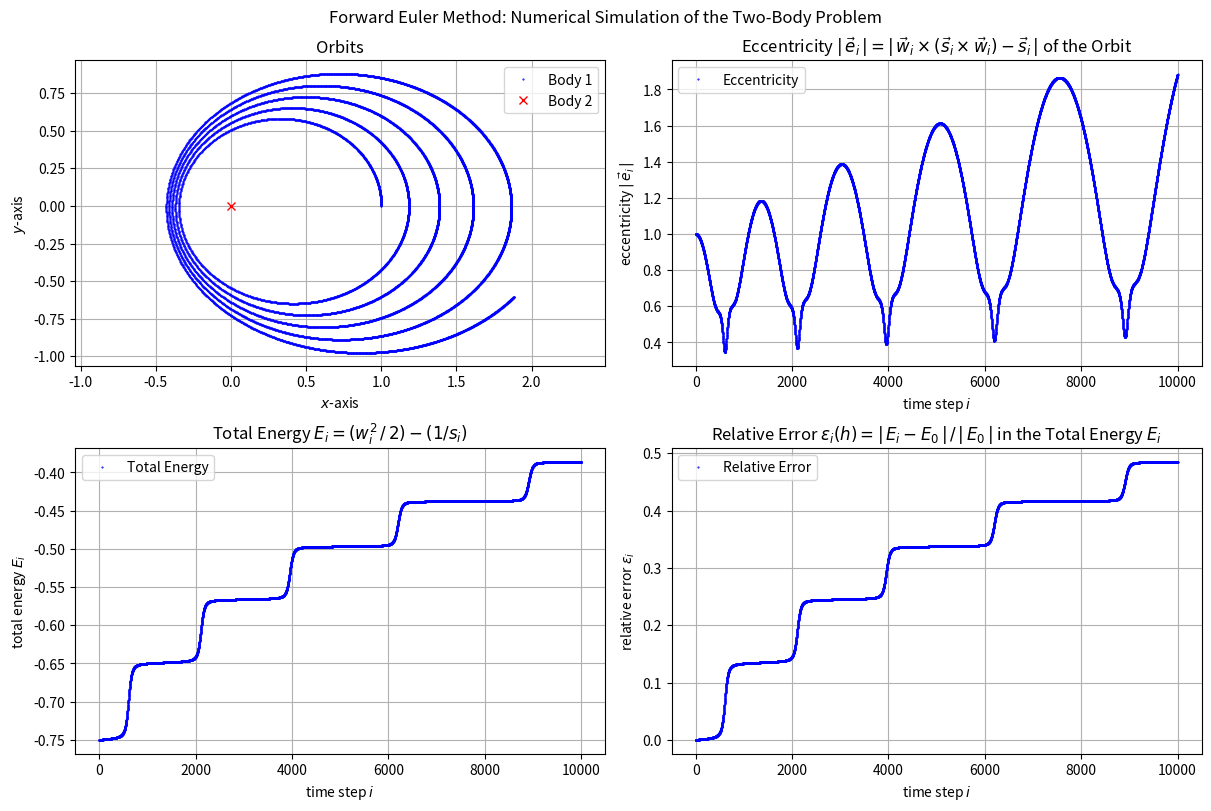

This chart was generated by the following Python code: (Note: this script raises an exception after producing the figure.)
# -*- coding: utf-8 -*-
"""
Introduction to Computational Physics
- Exercise 02:  Numerical Simulation of the Two-Body Problem
                and Error Analysis of the Euler Scheme
- Group: Simon Groß-Bölting, Lorenz Vogel, Sebastian Willenberg
"""

import numpy as np
import matplotlib.pyplot as plt


class Body:
    def __init__(self,mass,position,velocity):
        self.mass = mass            # mass of the body
        self.position = position    # inital position vector
        self.velocity = velocity    # inital velocity vector


def total_energy(s,w):
    energy = np.zeros(np.shape(s)[0])
    for i in range(0,np.shape(s)[0]):
        energy[i] = (0.5*np.linalg.norm(w[i])**2)-(1/np.linalg.norm(s[i]))
    return energy

def angular_momentum(s,w):
    angular_momentum = np.zeros((np.shape(s)[0],3))
    for i in range(0,np.shape(s)[0]):
        angular_momentum[i] = np.dot(s[i],w[i])
    return angular_momentum

def laplace_runge_lenz(s,w):
    LRL = np.zeros((np.shape(s)[0],3))
    for i in range(0,np.shape(s)[0]):
        LRL[i] = np.dot(w[i], np.dot(s[i],w[i]))-s[i]
    return LRL

def eccentricity(LRL):
    return np.linalg.norm(LRL, axis=1)

def relative_error(energy):
    rel_error = np.zeros(np.shape(s)[0])
    for i in range(0,np.shape(s)[0]):
        rel_error[i] = abs(energy[i]-energy[0])/abs(energy[0])
    return rel_error

def two_body_problem(body1,body2,G,R0,dt,N):
    ''' Numerical Simulation of the Two-Body Problem
        Input:  gravitational constant G
                length scale R0
                time steps dt
                number of time steps N '''
    M = body1.mass+body2.mass   # total mass
    V0 = (G*M/R0)**0.5          # velocity scale
    T0 = (R0**3./(G*M))**0.5     # time scale
    h = dt/(R0**3./(G*M))**1.5

    s = np.zeros((int(N),3)); s[0] = (body1.position-body2.position)/R0
    w = np.zeros((int(N),3)); w[0] = (body1.velocity-body2.velocity)/V0

    for i in range(1,int(N)):
        s[i] = s[i-1]+(w[i-1]*h)
        w[i] = w[i-1]-(s[i-1]/np.linalg.norm(s[i-1])**3.)*h

    return (s,w)

v0 = np.sqrt(1.*1./1.)
body1 = Body(1., np.array([1.,0.,0.]), np.array([0.,v0,0.]))
body2 = Body(1., np.array([0.,0.,0.]), np.array([0.,0.,0.]))
s, w = two_body_problem(body1, body2, 1., 1., 1e-3, 1e4)

energy = total_energy(s,w)
angular_momentum = angular_momentum(s,w)
LRL = laplace_runge_lenz(s,w)
eccentricity = eccentricity(LRL)
rel_error = relative_error(energy)

# Plot the results
fig, axs = plt.subplots(2,2,figsize=(12,8), constrained_layout=True)
fig.suptitle(r'Forward Euler Method: Numerical Simulation of the Two-Body Problem')

axs[0,0].plot(s[:,0], s[:,1], 'b.', markersize = 1, label='Body 1')
axs[0,0].plot([0], [0], 'rx', label='Body 2')
axs[0,0].set_title(r'Orbits')
axs[0,0].set_xlabel(r'$x$-axis'); axs[0,0].set_ylabel(r'$y$-axis')
axs[0,0].axis('equal')

axs[0,1].plot(range(0,len(eccentricity)), eccentricity, 'b.', markersize = 1, label='Eccentricity')
axs[0,1].set_title(r'Eccentricity $\vert\,\vec{e}_i\,\vert=\vert\,\vec{w}_i\times (\vec{s}_i\times\vec{w}_i)-\vec{s}_i\,\vert$ of the Orbit')
axs[0,1].set_xlabel(r'time step $i$'); axs[0,1].set_ylabel(r'eccentricity $\vert\,\vec{e}_i\,\vert$')

axs[1,0].plot(range(0,len(energy)), energy, 'b.', markersize = 1, label='Total Energy')
axs[1,0].set_title(r'Total Energy $E_i=(w_i^2\,/\,2)-(1/s_i)$')
axs[1,0].set_xlabel(r'time step $i$'); axs[1,0].set_ylabel(r'total energy $E_i$')

axs[1,1].plot(range(0,len(rel_error)), rel_error, 'b.', markersize = 1, label='Relative Error')
axs[1,1].set_title(r'Relative Error $\epsilon_i(h)=\vert\,E_i-E_0\,\vert\,/\,\vert\,E_0\,\vert$ in the Total Energy $E_i$')
axs[1,1].set_xlabel(r'time step $i$'); axs[1,1].set_ylabel(r'relative error $\epsilon_i$')

for ax in fig.get_axes():
    ax.grid(); ax.legend(loc='best')

fig.savefig('figures/Two-Body-Problem.pdf', format='pdf', dpi=250)
plt.show(); plt.clf(); plt.close()
